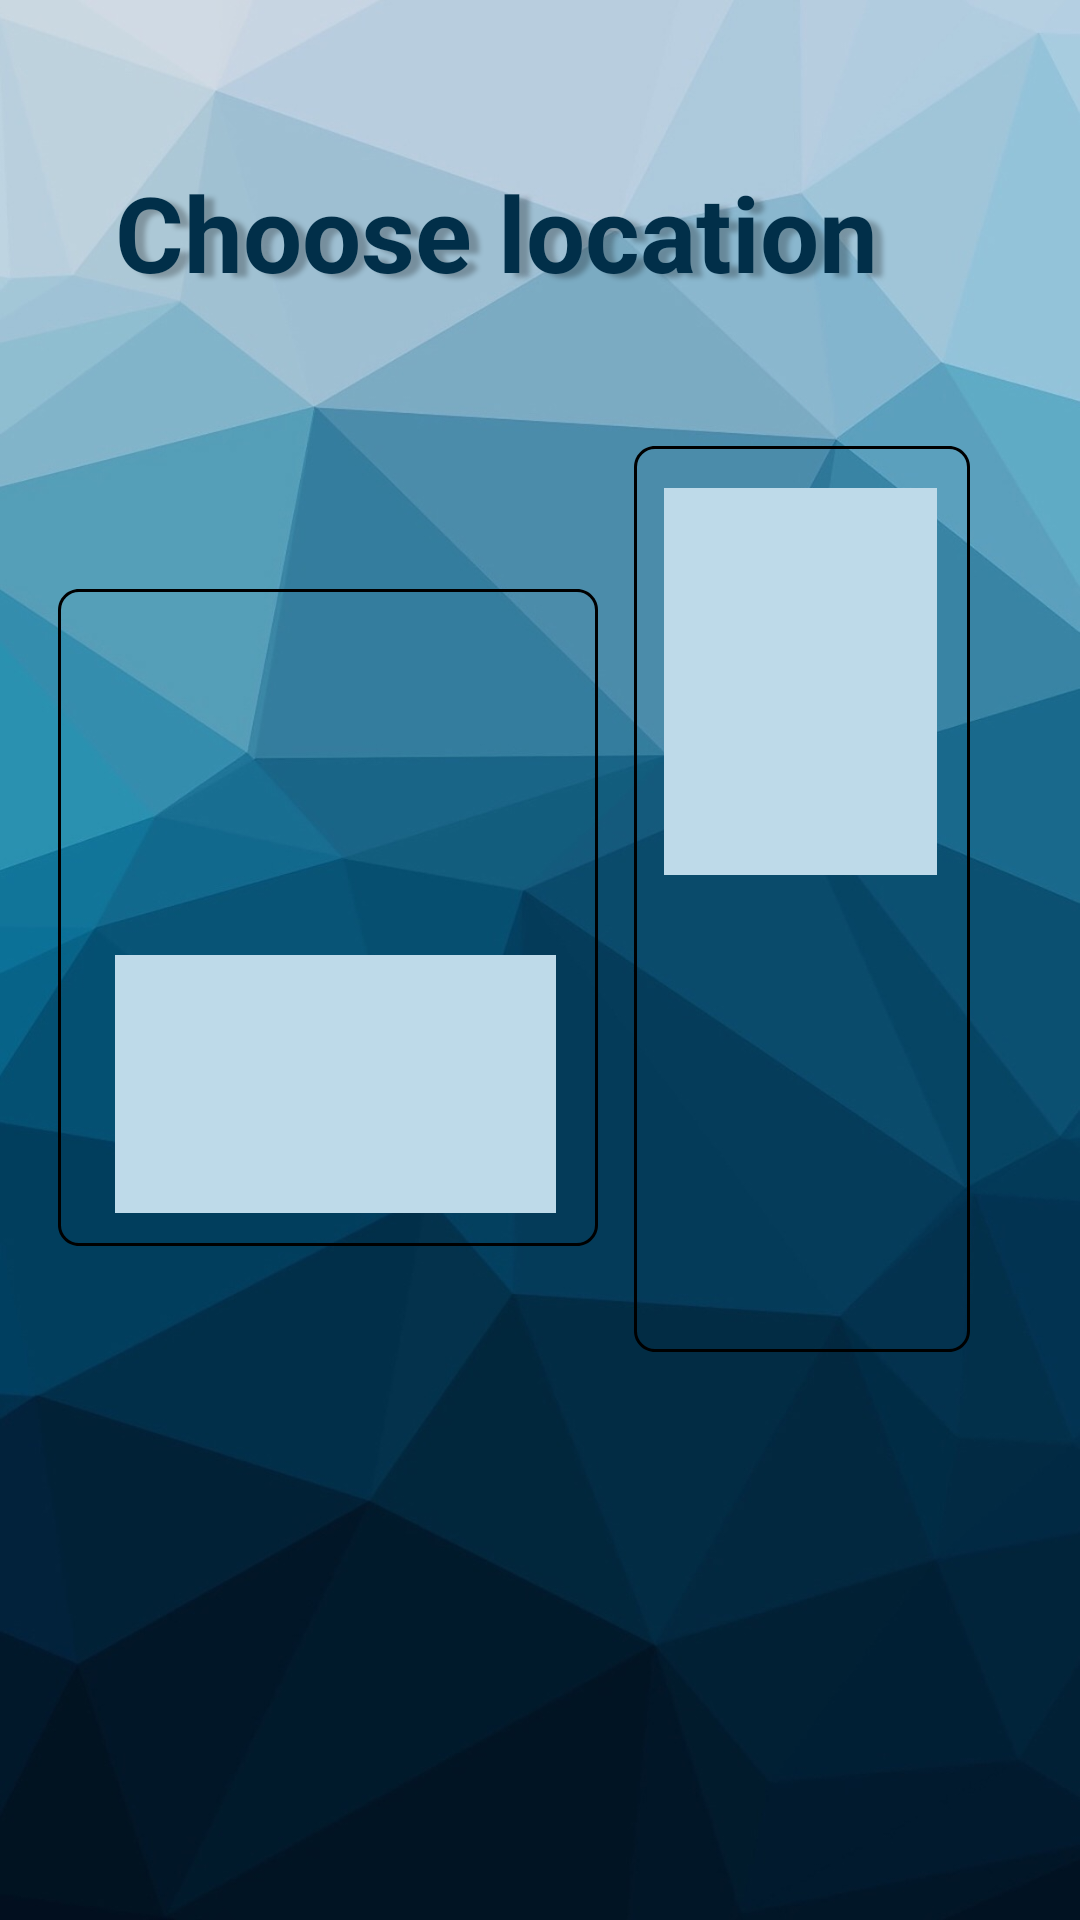

Produce the Android XML layout that renders to this screen, including the resource entries it uses.
<!-- AndroidManifest.xml: application theme Theme.MyApplication -->
<!-- res/layout/activity_main4.xml -->
<androidx.constraintlayout.widget.ConstraintLayout
    xmlns:android="http://schemas.android.com/apk/res/android"
    xmlns:app="http://schemas.android.com/apk/res-auto"
    xmlns:tools="http://schemas.android.com/tools"
    android:id="@+id/android_lar"
    android:layout_width="fill_parent"
    android:layout_height="fill_parent"
    android:clipToOutline="true"
    android:background="@drawable/android_lar"
    >

    <View
        android:id="@+id/second_back"
        android:layout_width="wrap_content"
        android:layout_height="wrap_content"
        android:layout_alignParentLeft="true"
        android:layout_alignParentTop="true"
        android:background="@drawable/photo_2023"
        app:layout_constraintBottom_toBottomOf="parent"
        app:layout_constraintEnd_toEndOf="parent"
        app:layout_constraintStart_toStartOf="parent"
        app:layout_constraintTop_toTopOf="parent" />

    

    <View
        android:id="@+id/rectangle_1"
        android:layout_width="180dp"
        android:layout_height="219dp"
        android:layout_alignParentLeft="true"
        android:layout_alignParentTop="true"
        android:background="@drawable/rectangle_1"
        android:onClick="mode_horizontal"
        app:layout_constraintBottom_toBottomOf="parent"
        app:layout_constraintEnd_toEndOf="parent"
        app:layout_constraintHorizontal_bias="0.108"
        app:layout_constraintStart_toStartOf="parent"
        app:layout_constraintTop_toTopOf="parent"
        app:layout_constraintVertical_bias="0.466" />

    <View
        android:id="@+id/rectangle_9"
        android:layout_width="147dp"
        android:layout_height="86dp"
        android:layout_alignParentLeft="true"
        android:layout_alignParentTop="true"
        android:background="@drawable/rectangle_9"
        app:layout_constraintBottom_toBottomOf="@+id/rectangle_1"
        app:layout_constraintEnd_toEndOf="@+id/rectangle_1"
        app:layout_constraintHorizontal_bias="0.575"
        app:layout_constraintStart_toStartOf="@+id/rectangle_1"
        app:layout_constraintTop_toTopOf="@+id/rectangle_1"
        app:layout_constraintVertical_bias="0.071" />

    <View
        android:id="@+id/rectangle_10"
        android:layout_width="147dp"
        android:layout_height="86dp"
        android:layout_alignParentLeft="true"
        android:layout_alignParentTop="true"
        android:background="@drawable/rectangle_10"
        app:layout_constraintBottom_toBottomOf="@+id/rectangle_1"
        app:layout_constraintEnd_toEndOf="@+id/rectangle_1"
        app:layout_constraintHorizontal_bias="0.575"
        app:layout_constraintStart_toStartOf="@+id/rectangle_1"
        app:layout_constraintTop_toTopOf="@+id/rectangle_1"
        app:layout_constraintVertical_bias="0.917" />

    <View
        android:id="@+id/rectangle_14"
        android:layout_width="112dp"
        android:layout_height="302dp"
        android:layout_alignParentLeft="true"
        android:layout_alignParentTop="true"
        android:background="@drawable/rectangle_14"
        android:onClick="mode_vertical"
        app:layout_constraintBottom_toBottomOf="parent"
        app:layout_constraintEnd_toEndOf="parent"
        app:layout_constraintHorizontal_bias="0.852"
        app:layout_constraintStart_toStartOf="parent"
        app:layout_constraintTop_toTopOf="parent"
        app:layout_constraintVertical_bias="0.44" />

    <View
        android:id="@+id/rectangle_15"
        android:layout_width="91dp"
        android:layout_height="129dp"
        android:layout_alignParentLeft="true"
        android:layout_alignParentTop="true"
        android:background="@drawable/rectangle_15"
        app:layout_constraintBottom_toBottomOf="@+id/rectangle_14"
        app:layout_constraintEnd_toEndOf="@+id/rectangle_14"
        app:layout_constraintHorizontal_bias="0.476"
        app:layout_constraintStart_toStartOf="@+id/rectangle_14"
        app:layout_constraintTop_toTopOf="@+id/rectangle_14"
        app:layout_constraintVertical_bias="0.08" />

    <View
        android:id="@+id/rectangle_16"
        android:layout_width="91dp"
        android:layout_height="129dp"
        android:layout_alignParentLeft="true"
        android:layout_alignParentTop="true"
        android:background="@drawable/rectangle_16"
        app:layout_constraintBottom_toBottomOf="@+id/rectangle_14"
        app:layout_constraintEnd_toEndOf="@+id/rectangle_14"
        app:layout_constraintHorizontal_bias="0.476"
        app:layout_constraintStart_toStartOf="@+id/rectangle_14"
        app:layout_constraintTop_toTopOf="@+id/rectangle_14"
        app:layout_constraintVertical_bias="0.901" />

    <TextView
        android:id="@+id/choose_loca"
        android:layout_width="289dp"
        android:layout_height="155dp"
        android:layout_alignParentLeft="true"
        android:layout_alignParentTop="true"
        android:gravity="top"
        android:text="@string/choose_loca"
        android:textAppearance="@style/choose_loca"
        android:textStyle="bold"
        app:layout_constraintBottom_toBottomOf="parent"
        app:layout_constraintEnd_toEndOf="parent"
        app:layout_constraintHorizontal_bias="0.539"
        app:layout_constraintStart_toStartOf="parent"
        app:layout_constraintTop_toTopOf="parent"
        app:layout_constraintVertical_bias="0.111" />
</androidx.constraintlayout.widget.ConstraintLayout>
<!-- resources referenced by this layout -->
<resources>
  <!-- drawable android_lar (drawable) -->
  <vector
      xmlns:android="http://schemas.android.com/apk/res/android"
      xmlns:aapt="http://schemas.android.com/aapt"
      android:width="360dp"
      android:height="800dp"
      android:viewportWidth="360"
      android:viewportHeight="800"
      >
      <group>
          <clip-path
              android:pathData="M0 0H360V800H0V0Z"
              />
          <path
              android:pathData="M0 0V800H360V0"
              android:fillColor="#FFFFFF"
              />
      </group>
  </vector>
  <!-- drawable photo_2023: jpg bitmap (drawable, 94641 bytes) -->
  <!-- drawable rectangle_1 (drawable) -->
  <vector
      xmlns:android="http://schemas.android.com/apk/res/android"
      xmlns:aapt="http://schemas.android.com/aapt"
      android:width="180dp"
      android:height="219dp"
      android:viewportWidth="180"
      android:viewportHeight="219"
      >
      <group>
          <clip-path
              android:pathData="M7 0H173C176.866 0 180 3.13401 180 7V212C180 215.866 176.866 219 173 219H7C3.13401 219 0 215.866 0 212V7C0 3.13401 3.13401 0 7 0Z"
              />
          <path
              android:pathData="M7 0H173C176.866 0 180 3.13401 180 7V212C180 215.866 176.866 219 173 219H7C3.13401 219 0 215.866 0 212V7C0 3.13401 3.13401 0 7 0Z"
              android:strokeWidth="2"
              android:strokeColor="#000000"
              />
      </group>
  </vector>
  <!-- drawable rectangle_10 (drawable) -->
  <vector
      xmlns:android="http://schemas.android.com/apk/res/android"
      xmlns:aapt="http://schemas.android.com/aapt"
      android:width="147dp"
      android:height="86dp"
      android:viewportWidth="147"
      android:viewportHeight="86"
      >
      <group>
          <clip-path
              android:pathData="M0 0H147V86H0V0Z"
              />
          <path
              android:pathData="M0 0V86H147V0"
              android:fillColor="#BEDAE9"
              />
      </group>
  </vector>
  <!-- drawable rectangle_14 (drawable) -->
  <vector
      xmlns:android="http://schemas.android.com/apk/res/android"
      xmlns:aapt="http://schemas.android.com/aapt"
      android:width="112dp"
      android:height="302dp"
      android:viewportWidth="112"
      android:viewportHeight="302"
      >
      <group>
          <clip-path
              android:pathData="M7 0H105C108.866 0 112 3.13401 112 7V295C112 298.866 108.866 302 105 302H7C3.13401 302 0 298.866 0 295V7C0 3.13401 3.13401 0 7 0Z"
              />
          <path
              android:pathData="M7 0H105C108.866 0 112 3.13401 112 7V295C112 298.866 108.866 302 105 302H7C3.13401 302 0 298.866 0 295V7C0 3.13401 3.13401 0 7 0Z"
              android:strokeWidth="2"
              android:strokeColor="#000000"
              />
      </group>
  </vector>
  <!-- drawable rectangle_15 (drawable) -->
  <vector
      xmlns:android="http://schemas.android.com/apk/res/android"
      xmlns:aapt="http://schemas.android.com/aapt"
      android:width="91dp"
      android:height="129dp"
      android:viewportWidth="91"
      android:viewportHeight="129"
      >
      <group>
          <clip-path
              android:pathData="M0 0H91V129H0V0Z"
              />
          <path
              android:pathData="M0 0V129H91V0"
              android:fillColor="#BEDAE9"
              />
      </group>
  </vector>
  <string name="choose_loca">
  Choose location
  </string>
  <style name="choose_loca">
          <item name="android:shadowColor">#40000000</item>
          <item name="android:textSize">35sp</item>
          <item name="android:textColor">#012F49</item>
          <item name="android:shadowDx">10</item>
          <item name="android:shadowDy">4</item>
          <item name="android:shadowRadius">4</item>
      </style>
</resources>
